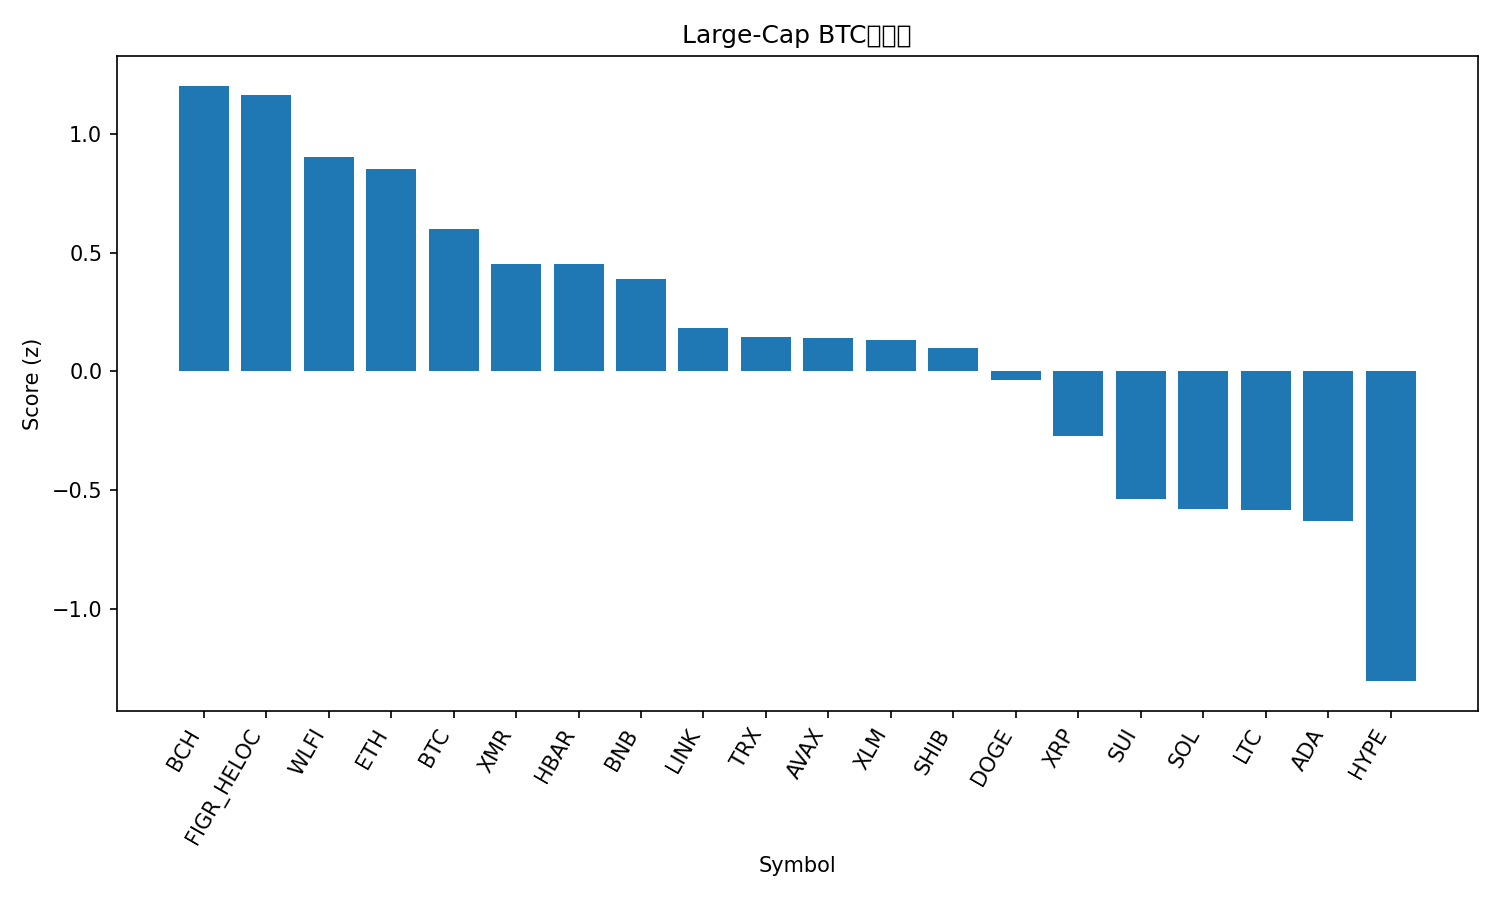

The table this chart was drawn from, first rows:
rank, name, symbol, price_btc, price_usd, pct_1h_btc, pct_24h_btc, pct_7d_btc, market_cap_rank, market_cap_usd, volume_usd, score
1, Bitcoin Cash, BCH, 0.005995, 544.4, 0.2487, 2.862, 1.462, 16, 10866650880, 562002750, 1.203
2, Figure Heloc, FIGR_HELOC, 1.145e-05, 1.04, 0.3751, 2.647, -5.072, 12, 14478386905, 14750716, 1.165
3, World Liberty Financial, WLFI, 1.76e-06, 0.1601, 0.3083, -1.152, 13.01, 36, 4360990906, 145181404, 0.903
4, Ethereum, ETH, 0.03346, 3039, 0.07586, 1.186, 1.964, 2, 366719264092, 20366361616, 0.8537
5, Bitcoin, BTC, 1.0, 90828, 0.0, 0.0, 0.0, 1, 1812045726877, 62852615896, 0.6017
6, Monero, XMR, 0.004455, 404.6, -0.7969, 2.966, 11.17, 27, 7463816721, 177936256, 0.4545
7, Hedera, HBAR, 1.6e-06, 0.1452, -0.09698, -0.3942, 2.65, 32, 6167232777, 192580857, 0.454
8, BNB, BNB, 0.009708, 881.6, -0.04119, -0.7936, -0.622, 5, 121432997171, 1514299698, 0.39
9, Chainlink, LINK, 0.0001446, 13.13, -0.1648, -1.64, 0.7155, 20, 9146837353, 461128432, 0.1822
10, TRON, TRX, 3.09e-06, 0.2807, -0.5353, 1.257, -5.381, 8, 26575384571, 566089866, 0.1447
11, Avalanche, AVAX, 0.0001636, 14.86, -0.4416, -0.6583, 4.45, 31, 6373729837, 395958890, 0.1401
12, Stellar, XLM, 2.79e-06, 0.2538, -0.5781, 0.5453, 1.625, 23, 8201707232, 158300250, 0.1342
13, Shiba Inu, SHIB, 9.5308e-11, 8.66e-06, -0.5509, 0.11, 1.66, 34, 5099791090, 147647016, 0.09802
14, Dogecoin, DOGE, 1.65e-06, 0.1494, -0.2906, -2.042, -1.902, 10, 22701741878, 1239062288, -0.03459
15, XRP, XRP, 2.389e-05, 2.17, -0.7569, -1.514, 3.664, 4, 130889027329, 4141951526, -0.2722
16, Sui, SUI, 1.669e-05, 1.52, -0.8226, -2.685, 1.768, 33, 5575506014, 674919026, -0.5376
17, Solana, SOL, 0.001508, 137, -0.77, -3.003, -1.157, 6, 76634397383, 5265529357, -0.5807
18, Litecoin, LTC, 0.0009224, 83.77, -0.6472, -3.087, -6.287, 30, 6413519061, 579279835, -0.5851
19, Cardano, ADA, 4.6e-06, 0.4181, -0.7097, -3.181, -4.949, 11, 15308492402, 749309290, -0.6296
20, Hyperliquid, HYPE, 0.0003773, 34.26, -1.55, -2.446, -6.062, 19, 9281614416, 345884216, -1.304
21, Zcash, ZEC, 0.005036, 457.4, -1.881, -8.134, -29.88, 26, 7507941751, 825830402, -2.842
